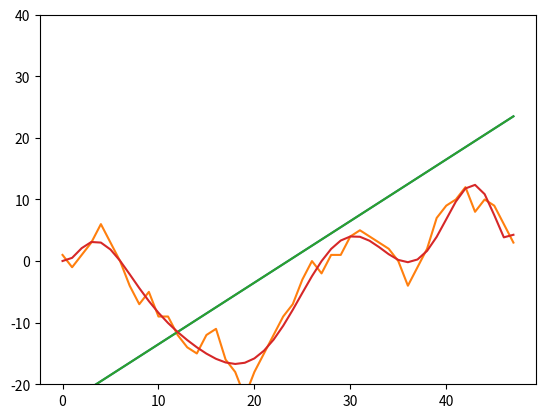

Python code for this plot:
import numpy as np
import matplotlib.pyplot as plt
import random

def main():
    print("Hello world!")

def R_squared(func, data: np.ndarray):
    if data.shape[1] != 2:
        raise Exception("Invalid data input, not 2 columns")
    func_points = np.hstack((np.array(data[:, [0]]), func(data[:, [0]])))
    # Get sum of squares of residuals
    rss = np.sum(np.square(data[:,[1]] - func_points[:,[1]]))
    print(np.mean(data[:,[1]]))
    print(np.square(data[:,[1]] - np.mean(data[:,[1]])))
    # Get total sum of squares
    tss = np.sum(np.square(data[:,[1]] - np.mean(data[:,[1]])))
    return 1 - rss/tss

def MSE(func, data: np.ndarray):
    if data.shape[1] != 2:
        raise Exception("Invalid data input, not 2 columns")
    func_points = np.hstack((np.array(data[:, [0]]), func(data[:, [0]])))
    return func_points[:,[1]] - data[:,[1]]

# Output from a polynomial with input x and weights w
def polynomial(x: np.ndarray, w: np.ndarray):
    if len(x.shape) > 1 and x.shape[1] > 1:
        raise Exception(f"Invalid data input, not 1 column: {x.shape}")
    elif w.shape[0] != 1:
        raise Exception(f"Invalid weights input, not 1 column: {w.shape}")
    return np.power(x, np.array([[i for i in range(w.shape[1])]])).dot(w.T)

def plot_func(func, x):
    plt.plot(func(x))

# Get co-efficients of a fitted polynomial to some data
# data: n x 2 ndarray
# deg: int
def fit_poly(data: np.ndarray, deg = 2):
    if len(data.shape) > 1 and data.shape[1] != 2:
        raise Exception("Invalid data input, not 2 columns")
    poly = np.polynomial.Polynomial(np.arange(0, deg))
    return np.array([poly.fit(data[:, 0], data[:,1], deg).convert().coef])


def test():
    # generate random values
    x: [float] = [-23.5]
    y: [float] = [1]
    random.seed(13)
    for i in range(1,48):
        rnd = round(random.random()*10) - 5
        x.append(i-23.5)
        y.append(y[i - 1] + rnd)
        last = y[i - 1] + rnd
    example_points = np.array([x,y]).T
    print(example_points)

    # Get polynomial points

    w2 = fit_poly(example_points, 10)
    print(w2)
    f1 = plt.figure()
    ax = plt.gca()
    ax.set_ylim([-20,40])
    plt.plot(example_points)
    poly_points = example_points.copy()
    poly_points[:, [1]] = polynomial(example_points[:, [0]], w2)
    plt.plot(poly_points)
    #plot_func(polynomial, example_points[:,[0]])
    plt.show()

if __name__ == "__main__":
    test()

